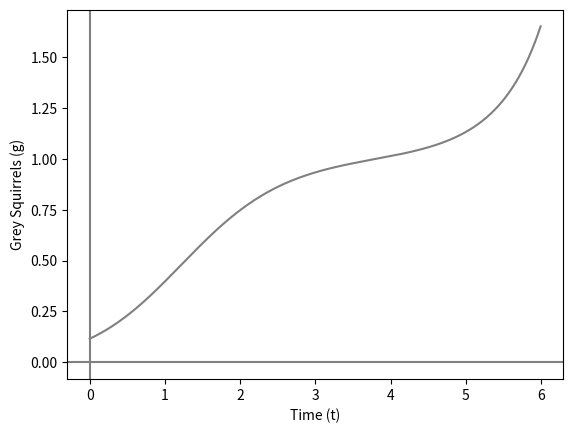

Reproduce this figure in Python.
from math import floor
import matplotlib.pyplot as plt

plt.axhline(0,0,1,color="grey")
plt.axvline(0,0,1,color="grey")
plt.xlabel("Red Squirrels (r)")
plt.ylabel("Grey Squirrels (g)")
plt.title("Foward Euler")


def rdot(r,g):
    return r*(1-g)

def gdot(r,g):
    return g*(2-r)

max = 6
t = 0.1
nstep = floor(max/t)
t_total = [0]
r = [0.5]
g = [0.116]

for j in range(nstep):
    r.append(r[j] + (t * rdot(r[j],g[j])))
    g.append(g[j] + (t * gdot(r[j],g[j])))
    t_total.append(float(t_total[j] + t))

plt.plot(r,g,'orange',label = "t = 0.1")

max = 6
t = 0.00548
nstep = floor(max/t)
t_total = [0]
r = [0.5]
g = [0.116]

for j in range(nstep):
    r.append(r[j] + (t * rdot(r[j],g[j])))
    g.append(g[j] + (t * gdot(r[j],g[j])))
    t_total.append(float(t_total[j] + t))

plt.plot(r,g,'red',label = "t = t0")
plt.legend()
plt.savefig("./Foward_Euler.png")

plt.clf()
plt.axhline(0,0,1,color="grey")
plt.axvline(0,0,1,color="grey")
plt.plot(t_total,r,'red')
plt.ylabel("Red Squirrels (r)")
plt.xlabel("Time (t)")
plt.savefig("./R_Foward_Euler.png")

plt.clf()
plt.axhline(0,0,1,color="grey")
plt.axvline(0,0,1,color="grey")
plt.plot(t_total,g,'grey')
plt.xlabel("Time (t)")
plt.ylabel("Grey Squirrels (g)")
plt.savefig("./G_Foward_Euler.png")

